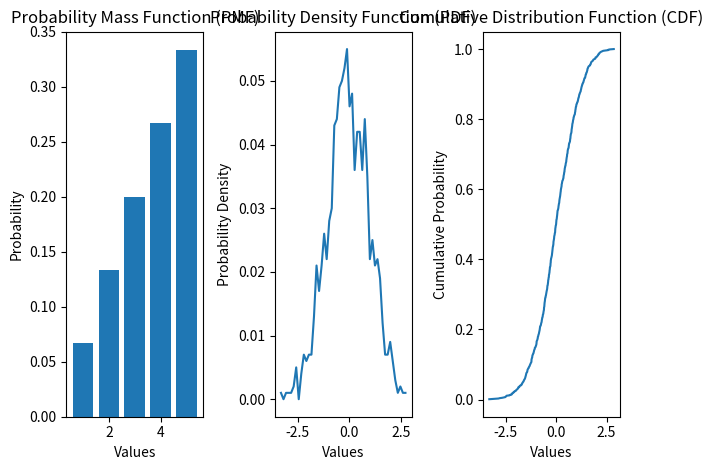

Reproduce this figure in Python.
import numpy as np
import matplotlib.pyplot as plt
from scipy.stats import norm

def discrete_pmf(data):
    unique, counts = np.unique(data, return_counts=True)
    pmf = counts / len(data)
    return unique, pmf

def continuous_pdf(data, bins=50):
    count, bins = np.histogram(data, bins=bins, density=True)
    pdf = count / np.sum(count)
    return bins[:-1], pdf

def continuous_cdf(data):
    x = np.sort(data)
    cdf = np.arange(1, len(x) + 1) / len(x)
    return x, cdf

# Sample data for discrete random variable
discrete_data = [1, 2, 2, 3, 3, 3, 4, 4, 4, 4, 5, 5, 5, 5, 5]

# Sample data for continuous random variable
continuous_data = np.random.normal(loc=0, scale=1, size=1000)

# Calculate PMF for discrete data
x_discrete, pmf_discrete = discrete_pmf(discrete_data)

# Calculate PDF for continuous data
x_continuous, pdf_continuous = continuous_pdf(continuous_data)

# Calculate CDF for continuous data
x_cdf, cdf_continuous = continuous_cdf(continuous_data)

# Plot PMF
plt.subplot(1, 3, 1)
plt.bar(x_discrete, pmf_discrete)
plt.title('Probability Mass Function (PMF)')
plt.xlabel('Values')
plt.ylabel('Probability')

# Plot PDF
plt.subplot(1, 3, 2)
plt.plot(x_continuous, pdf_continuous)
plt.title('Probability Density Function (PDF)')
plt.xlabel('Values')
plt.ylabel('Probability Density')

# Plot CDF
plt.subplot(1, 3, 3)
plt.plot(x_cdf, cdf_continuous)
plt.title('Cumulative Distribution Function (CDF)')
plt.xlabel('Values')
plt.ylabel('Cumulative Probability')

plt.tight_layout()
plt.show()
